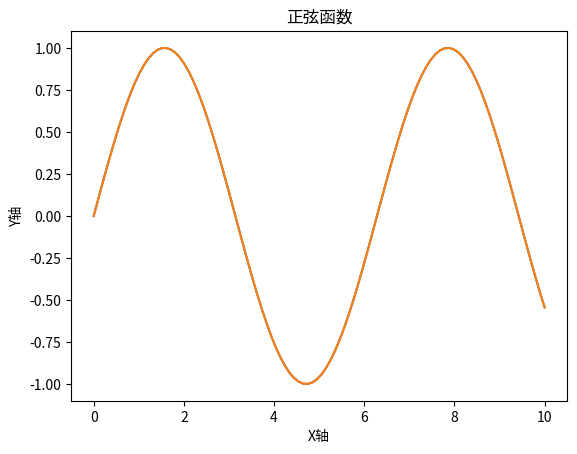

The matplotlib source for this figure:
# Matplotlib 轴标签和标题

import matplotlib.pyplot as plt
import numpy as np

"""
Matplotlib 轴标签和标题

Matplotlib 图表的轴标签和标题是图表中最重要的元素之一。Matplotlib 提供了一些函数用于设置轴标签和标题。
1. 轴标签
可以使用matplotlib.pyplot.xlabel()和matplotlib.pyplot.ylabel()函数设置轴标签。

2. 标题
可以使用matplotlib.pyplot.title()函数设置标题。
"""

# 实例1：轴标签
x = np.linspace(0, 10, 100)
y = np.sin(x)
plt.xlabel('X轴')
plt.ylabel('Y轴')
plt.plot(x, y)
plt.show()

# 实例2：标题
x = np.linspace(0, 10, 100)
y = np.sin(x)
plt.title('正弦函数')
plt.plot(x, y)
plt.show()